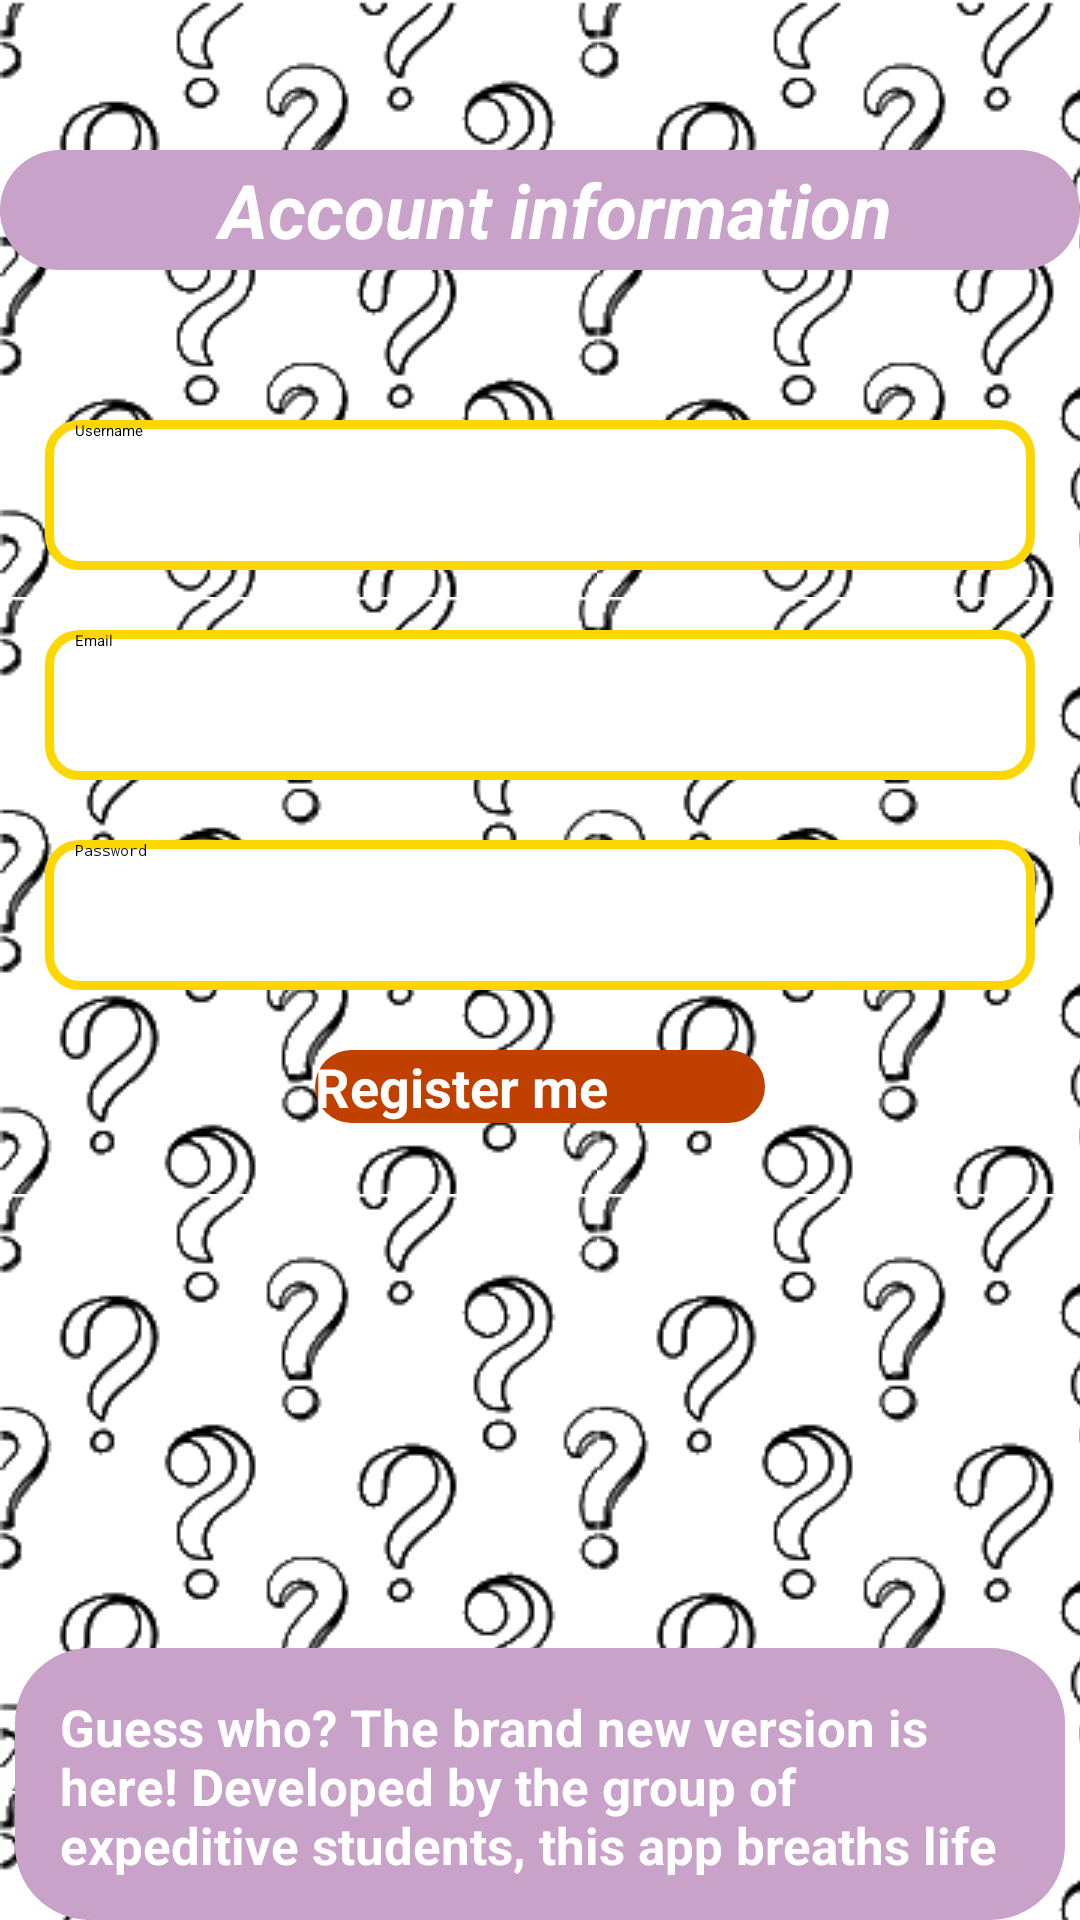

Android layout source for this screen:
<!-- AndroidManifest.xml: application theme Theme.MyApplication -->
<!-- res/layout/activity_sign_up.xml -->
<?xml version="1.0" encoding="utf-8"?>
<RelativeLayout xmlns:android="http://schemas.android.com/apk/res/android"
    xmlns:app="http://schemas.android.com/apk/res-auto"
    xmlns:tools="http://schemas.android.com/tools"
    android:id="@+id/main"
    android:layout_width="match_parent"
    android:layout_height="match_parent"
    android:background="@drawable/background"
    tools:context=".Login">

    <TextView
        android:id="@+id/label"
        android:layout_width="match_parent"
        android:layout_height="40dp"
        android:layout_marginTop="50dp"
        android:paddingLeft="10dp"
        android:paddingTop="3dp"
        android:layout_centerHorizontal="true"
        android:textAlignment="center"
        android:textSize="25dp"
        android:textStyle="bold|italic"
        android:textColor="@color/white"
        android:text="Account information"
        android:background="@drawable/label_qt"/>

    <EditText
        android:id="@+id/username"
        android:layout_width="match_parent"
        android:layout_height="50dp"
        android:layout_below="@+id/label"
        android:layout_marginTop="50dp"
        android:hint="Username"
        android:paddingLeft="10dp"
        android:paddingRight="10dp"
        android:layout_marginLeft="15dp"
        android:layout_marginRight="15dp"
        android:ems="10"
        android:background="@drawable/edt_qt"/>

    <EditText
        android:id="@+id/email"
        android:layout_width="match_parent"
        android:layout_height="50dp"
        android:layout_below="@+id/username"
        android:layout_marginTop="20dp"
        android:hint="Email"
        android:paddingLeft="10dp"
        android:paddingRight="10dp"
        android:layout_marginLeft="15dp"
        android:layout_marginRight="15dp"
        android:ems="10"
        android:background="@drawable/edt_qt"/>

    <EditText
        android:id="@+id/password"
        android:layout_below="@+id/email"
        android:layout_width="match_parent"
        android:layout_height="50dp"
        android:layout_marginTop="20dp"
        android:hint="Password"
        android:paddingLeft="10dp"
        android:paddingRight="10dp"
        android:layout_marginLeft="15dp"
        android:layout_marginRight="15dp"
        android:inputType="textPassword"
        android:ems="10"
        android:background="@drawable/edt_qt" />

    <Button
        android:id="@+id/register"
        android:layout_width="150dp"
        android:layout_height="wrap_content"
        android:layout_below="@+id/password"
        android:layout_centerHorizontal="true"
        android:layout_marginTop="20dp"
        android:text="Register me"
        android:background="@drawable/btn_qt"
        android:textColor="@color/white"
        android:textStyle="bold"
        android:textSize="18dp"
        android:textAllCaps="false"/>

    <TextView
        android:layout_width="350dp"
        android:layout_height="wrap_content"
        android:layout_centerHorizontal="true"
        android:layout_below="@+id/register"
        android:layout_marginTop="175dp"
        android:text="Guess who? The brand new version is here! Developed by the group of expeditive students, this app breaths life to the well known game by introducing new characters. Enjoy!"
        android:textSize="17dp"
        android:textColor="@color/white"
        android:textStyle="bold"
        android:background="@drawable/label_qt"
        android:padding="15dp"
/>
</RelativeLayout>
<!-- resources referenced by this layout -->
<resources>
  <color name="white">#FFFFFFFF</color>
  <!-- drawable background (drawable) -->
  <?xml version="1.0" encoding="utf-8"?>
  <bitmap xmlns:android="http://schemas.android.com/apk/res/android"
  
      android:src="@drawable/back"
      android:tileMode="repeat"
      android:dither="true"
  
  
      />
  <!-- drawable btn_qt (drawable) -->
  <?xml version="1.0" encoding="utf-8"?>
  <shape xmlns:android="http://schemas.android.com/apk/res/android">
      <corners android:radius="15dp" />
      <solid android:color="#C04000" />
  </shape>
  <!-- drawable edt_qt (drawable) -->
  <?xml version="1.0" encoding="utf-8"?>
  <shape xmlns:android="http://schemas.android.com/apk/res/android">
      <corners android:radius="10dp"/>
      <stroke android:color="@color/gold" android:width="3dp"/>
      <solid android:color="@color/white"/>
  </shape>
  <!-- drawable label_qt (drawable) -->
  <?xml version="1.0" encoding="utf-8"?>
  <shape xmlns:android="http://schemas.android.com/apk/res/android">
      <solid android:color="@color/lila" />
      <corners android:radius="25dp" />
  </shape>
  <style name="Theme.MyApplication" parent="Base.Theme.MyApplication" />
  <!-- drawable back: png bitmap (drawable, 18096 bytes) -->
  <color name="gold">#FFD700</color>
  <color name="lila">#C8A2C8</color>
  <style name="Base.Theme.MyApplication" parent="Theme.AppCompat.Light.NoActionBar">
          
          
      </style>
</resources>
